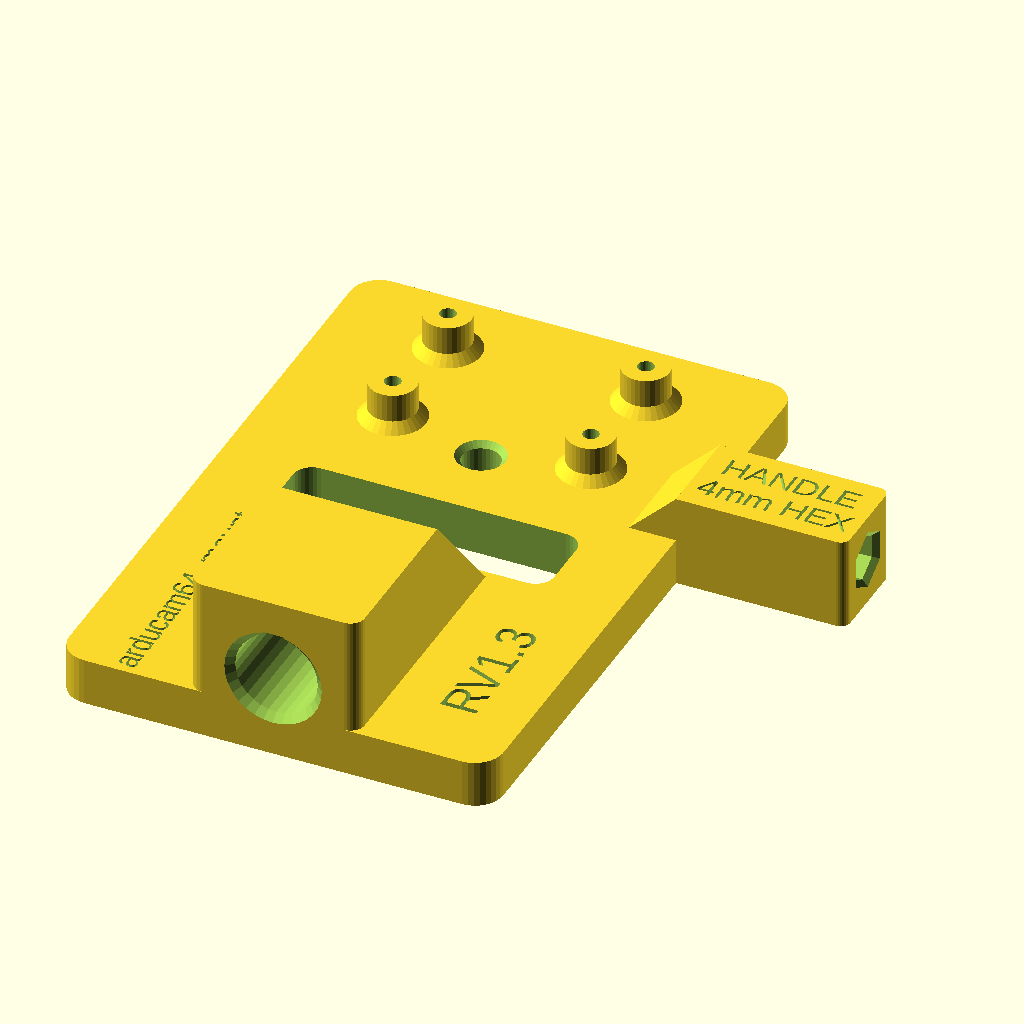
Cell 1 — every parameter at its default value.
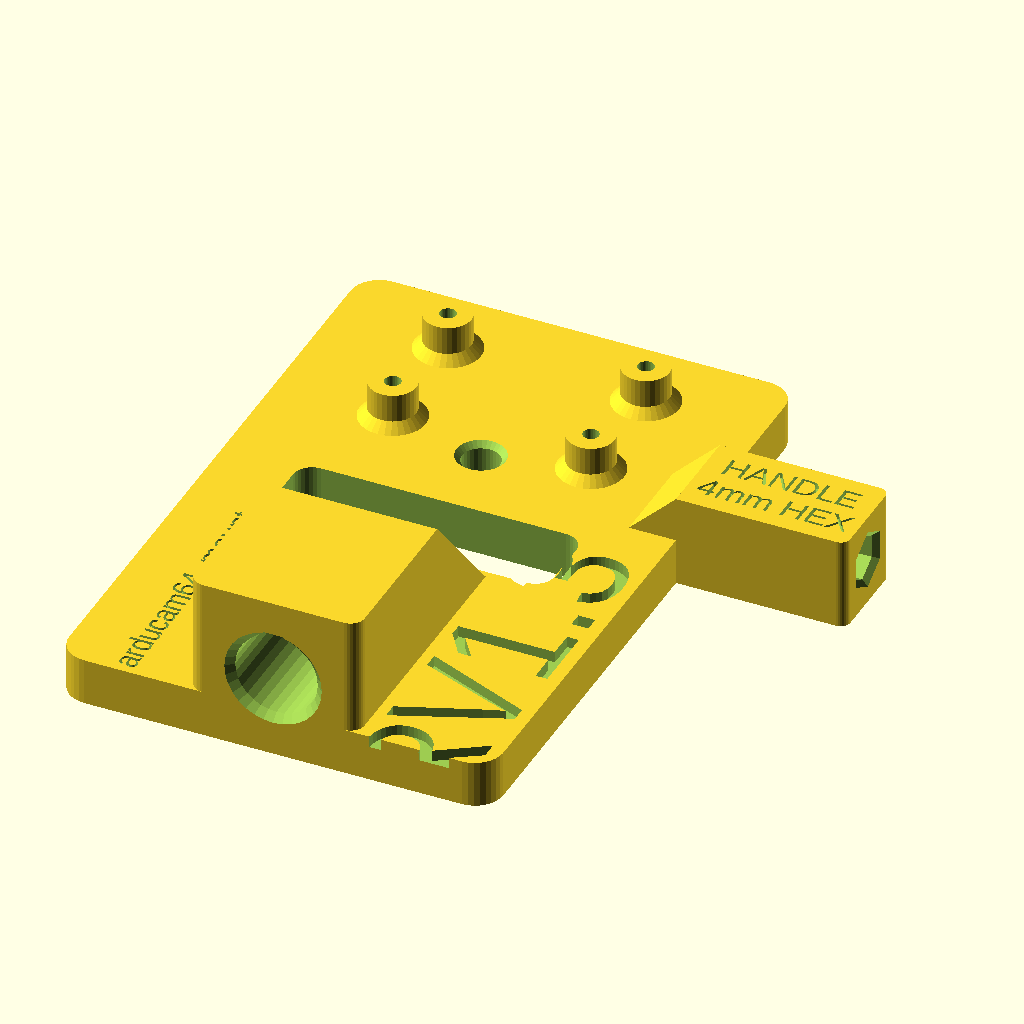
Cell 2 — rev_size set to 12, the other parameters unchanged.
All cells are drawn from the same view direction (rotation 55°, 0°, 25°, orthographic, colour scheme Cornfield), but the view is re-fitted for each cell, so position and scale can differ between cells as well as the parameter.
The OpenSCAD source (hardware/camera_rig/arducam64_mount.scad):
/* ---------------------------------------------------------------------------
   Arducam 64MP camera mount plate  (RPi v1/v2 camera form factor)

   Flat plate, camera sits on four proud posts at the +Y end, ribbon cable
   drops straight through a slot just inboard of the posts, and the -Y end
   thickens into a boss that houses a 1/4"-20 UNC threaded insert.

   Footprint is from the official Raspberry Pi Camera Module 2 mechanical
   drawing (RP-008149-DS): PCB 25 x 23.862, R2.0 corners, 4 x 2.2 dia holes
   on a 21.0 x 12.5 pattern, inset 2.0 from three edges and 9.362 from the
   FPC-connector edge.  Arducam's 64MP boards share this form factor.

   A plumb-bob hole runs through the plate on the lens's optical axis, derived
   from the measured module geometry under [Lens / optical axis].  lens_ref_edge
   picks which PCB edge that measurement was taken from.

   The revision string under [Revision] is cut into the plate's +Z face, lying
   flat in XY with the baseline running along Y.  The part name under [Label]
   is cut into the +Z face on the other side of the boss (-X), in the mirror
   of the revision's zone, always on the top face whatever rev_face says.

   Set `copies` under [Build Plate] to lay out that many mounts in a grid,
   centred on the origin.  copies = 1 renders the single part at the origin.

   A wrench handle sticks out of one long edge, level with the plumb hole in Y.
   It is a block with a blind hexagonal socket running along X, so the long arm
   of a hex key slides in and becomes a lever: the camera can be aimed from
   outside the frame, and the extra length makes small moves easier.  The
   socket is printed with a vertex up, so every face is 30 deg off vertical and
   it needs no support or bridging.

   Geometry: plate bottom on Z0, long axis along +Y, tripod end at Y0.

   REV 1:
     - move plumb bob hole to align with lens
   REV 1.1:
     - wrench handle on the +X edge, on the plumb hole's Y (replaces the
       boss-copy mockup).  Blind hex socket for a 4 mm key, 16 mm deep,
       0.35 mm clearance across flats, lead-in chamfer at the mouth, and a
       ramp gusset onto the plate top.
     - build-plate grid spacing accounts for the handle's reach
   REV 1.2:
     - handle top engraved "HANDLE" / "4mm HEX" (the key size follows hex_af)
     - plate_w 40 -> 46 so the handle ramp ends 5.5 mm outside the PCB edge
       instead of 2.5; new handle_pcb_gap check warns if it gets closer
   REV 1.3:
     - part name (`part_name`, the file name without .scad) engraved in the
       top face on the -X side of the boss, mirroring the revision's zone,
       reading along Y ([Label] group).  Same fit checks as the revision.
   --------------------------------------------------------------------------- */

/* [Revision] */
// Lies flat in the XY plane on the +Z face, reading along the Y axis (bottom to
// top in plan view).  On the underside it is mirrored so it reads the right way
// round with the part turned over.  revision = "" leaves the part unmarked.
revision      = "RV1.3";
rev_face      = "top";   // [top, bottom]
rev_size      = 4;       // cap height, mm - across X, since the text runs along Y  [2:0.5:12]
rev_depth     = 1.2;     // how deep it is cut in, mm  [0.4:0.1:2.5]
// Auto centres it in the clear patch of flat top plate beside the boss and its
// ramp, at the 1/4"-20 end - clear of the PCB, so it stays readable with the
// camera fitted.
rev_auto      = true;
rev_x         = 14.5;    // across X, used when rev_auto = false  [-20:0.1:20]
rev_y         = 14.9;    // along Y,  used when rev_auto = false  [0:0.1:80]

/* [Label] */
// Top face, -X side of the boss: the mirror of the revision's zone, centred in
// it, reading along Y like the revision.  part_name = "" leaves it off.
part_name     = "arducam64_mount"; // file name without .scad
name_size     = 2.5;     // cap height, mm  [1.5:0.5:5]
name_depth    = 0.6;     // how deep it is cut in, mm  [0.2:0.1:1.5]

/* [Tripod mount] */
// Which way the 1/4"-20 axis runs: through the end face (in the plane of the
// plate) or through the flat face (normal to the plate)
tripod_axis   = "edge";  // [edge, face]
insert_od     = 9.25;     // measured OD of the brass insert's body
// How far under the OD to bore.  A heat-set insert wants the plastic to be
// squeezed into its knurls: ~0.4-0.6.  Press-fit/epoxy-in: ~0.05-0.1.
// Negative gives clearance, e.g. for a bolt passing through.
insert_grip   = 0.5;     // [-0.5:0.05:1]
insert_depth  = 13.5;    // bore depth (1/4"-20 heat-set inserts are ~12.7 long)
insert_lead   = 0.8;     // 45-deg lead-in: eases entry and takes the displaced plastic
// THE wall knob: minimum material left around the bore, measured at the bore's
// widest point and above the teardrop apex.  boss_h and boss_w derive from it.
boss_wall     = 3.6;     // [1.5:0.2:8]
boss_w_min    = 18;      // floor on the boss width; boss_wall widens it past this if needed
boss_len      = 18;      // boss length along Y; minus insert_depth = wall behind the bore
boss_ramp     = 11;      // length of the blend from boss down to plate
boss_r        = 1.5;     // plan-view rounding on the boss's end face
teardrop_bore = true;    // edge mode: apex on the bore so it bridges without support
teardrop_apex = 1.15;    // apex height / bore radius; 1.414 = full 90-deg point, less = truncated
face_y        = 9;       // face mode only: bore centre along Y

/* [Plate] */
plate_len     = 70;      // overall length along Y
plate_w       = 46;      // overall width across X; wide enough to keep the handle ramp off the PCB
plate_t       = 5;       // plate thickness
plate_r       = 3;       // plan-view corner rounding

/* [Camera footprint] */
hole_dx       = 21;      // hole pattern across X  (the 25 mm PCB dimension)
hole_dy       = 12.5;    // hole pattern along Y   (the 23.862 mm PCB dimension)
cam_y         = 56;      // Y of the hole-pattern centre
pcb_x         = 25;      // PCB width  (ghost only)
pcb_y         = 23.95;   // PCB length in Y, measured (ghost only)
// Hole CENTRE inset from the PCB's top edge - the edge the lens module is
// referenced from.  Measured: screw-hole edge 0.96-1.0 from that edge, plus the
// 1.1 hole radius, so 2.06-2.10.  The RPi drawing's nominal is 2.0; 2.08 is the
// value that makes pcb_y and the drawing's 9.362 connector-side inset agree.
pcb_edge      = 2.08;

/* [Lens / optical axis] */
plumb_hole    = true;    // through-hole on the lens's optical axis, for a plumb line
plumb_dia     = 4;     // string or hook clearance
plumb_cham    = 0.6;     // 45-deg lead-in on both faces, 0 to disable
// Optical axis.  Y is not guessed - it is worked back from the measured module:
// the lens sits centred in a housing lens_mod_y deep, whose near edge is
// lens_mod_gap from the PCB's top edge, and that edge is pcb_edge beyond the
// +Y screw-hole row.  Change a measurement and the plumb hole follows.
lens_mod_y    = 13.14;   // camera module housing, Y dimension (measured)
lens_mod_gap  = 0.3;     // reference PCB edge to the module's near edge (measured)
// Which PCB edge lens_mod_gap is measured from.  "connector" is the edge nearest
// the cable slot, 9.37 in from its hole row; "far" is the opposite edge, 2.08 in
// from its hole row.  The two put the lens 10.2 mm apart, so get this right.
lens_ref_edge = "connector";  // [connector, far]
lens_off_x    = 0;       // lens is centred across the board in X  [-12:0.1:12]

/* [Posts] */
post_od       = 5;     // post outside diameter
post_h        = 4;       // how far the posts stand proud of the plate
post_pilot    = 1.7;     // pilot bore for an M2 thread-forming screw
post_pilot_d  = 8;       // pilot depth measured down from the post top
post_cham     = 1.0;     // 45-deg chamfer skirt at the post base, 0 to disable

/* [Cable opening] */
cable_slot_w  = 30;      // across X; clears a 20-pin 1.0 mm FFC (20.5) and the connector
cable_slot_l  = 9;       // along Y
cable_slot_r  = 2;       // corner rounding
cable_slot_gap = 7.5;    // flat left between the slot and the nearest post's base chamfer

/* [Wrench handle] */
handle_side   = "+X";    // which long edge it sticks out of, or none  [+X, -X, none]
hex_af        = 4;       // hex key size, across flats, mm  [1.5:0.5:10]
// Added to hex_af for the socket.  FDM holes print a little small; 0.35 slides
// on and off a 4 mm key without a fight and without much rattle.  Raise it if
// the key sticks, drop it if the camera wanders when you let go.
hex_clear     = 0.35;    // [0:0.05:1]
hex_depth     = 16;      // how far the key goes in (at least 15), mm  [8:0.5:40]
hex_lead      = 0.6;     // 45-deg lead-in at the socket mouth, 0 to disable  [0:0.1:1.5]
handle_wall   = 2.4;     // minimum material around the socket, mm  [1.2:0.2:5]
handle_w_min  = 10;      // floor on the block width in Y; handle_wall widens it past this
handle_back   = 2;       // solid between the socket bottom and the plate edge, mm  [0:0.5:10]
handle_ramp   = 5;       // gusset from the block top down onto the plate top, inboard, mm  [0:0.5:7]
handle_r      = 1;       // plan-view rounding on the block's outer corners  [0:0.1:3]
// Minimum flat plate left between the ramp's inboard end and the PCB edge, so
// the ramp never gets in the way of seating the board or its screws
handle_pcb_gap = 3;      // [0:0.5:10]
// Engraved on the handle top in two lines, reading outward along X.  The second
// line is built from hex_af, so it always names the key the socket is cut for.
handle_label  = "HANDLE";   // first line, "" for none
handle_label_size  = 2.6;   // cap height, mm  [1.5:0.1:5]
handle_label_depth = 0.6;   // how deep it is cut in, mm  [0.2:0.1:1.5]

/* [Build Plate] */
copies      = 1;       // how many mounts to lay out  [1:200]
plate_gap     = 5;       // clear space between neighbours, mm
plate_cols    = 0;       // columns across X; 0 = auto (near-square grid)

/* [Preview] */
show_pcb_ghost = false;  // transparent mock-up of the camera board

/* [Render] */
$fn = $preview ? 32 : 96;
eps = 0.01;

/* [Hidden] */
// wrench handle.  The socket is a hexagon with a vertex straight up and down, so
// it is taller (across corners) than it is wide (across flats).
hex_w        = hex_af + hex_clear;                 // socket across flats, in Y
hex_rc       = hex_w / 2 / cos(30);                // socket circumradius, in Z
handle_sgn   = handle_side == "-X" ? -1 : 1;
handle_on    = handle_side != "none";
handle_reach = hex_depth + handle_back;            // how far it stands off the plate edge
handle_h     = 2 * (handle_wall + hex_rc);
handle_w     = max(handle_w_min, hex_w + 2 * handle_wall);
hex_z        = handle_h / 2;                       // socket axis height

// build-plate grid: the part spans X part_x0..part_x1 (the plate, plus the
// handle on whichever side it is) and Y 0..plate_len
part_x0   = -plate_w / 2 - (handle_on && handle_sgn < 0 ? handle_reach : 0);
part_x1   =  plate_w / 2 + (handle_on && handle_sgn > 0 ? handle_reach : 0);
part_dx   = part_x1 - part_x0;
part_dy   = plate_len;
grid_cols = plate_cols > 0 ? plate_cols : ceil(sqrt(copies));
grid_rows = ceil(copies / grid_cols);
pitch_x   = part_dx + plate_gap;
pitch_y   = part_dy + plate_gap;

// boss is sized from boss_wall, not dialled in by hand.  bore_half is the bore's
// widest point (the lead-in cone at the mouth); apex_up is how far the teardrop
// reaches above the axis.  Both have to be walled.
insert_dia = insert_od - insert_grip;              // the bore actually cut
bore_r    = insert_dia / 2;
bore_half = bore_r + insert_lead;
apex_up   = teardrop_bore ? max(bore_r * teardrop_apex, bore_half) : bore_half;
bore_z    = bore_half + boss_wall;                 // edge mode: bore axis height
boss_h    = tripod_axis == "edge" ? bore_z + apex_up + boss_wall
                                  : insert_depth + boss_wall;
boss_w    = max(boss_w_min, 2 * (bore_half + boss_wall));

// slot sits just inboard of the connector-side post row
slot_y  = cam_y - hole_dy / 2 - post_od / 2 - post_cham - cable_slot_gap - cable_slot_l / 2;
slot_y0 = slot_y - cable_slot_l / 2;
ramp_end = boss_len + boss_ramp;

// PCB edges, as insets from their nearest hole row
pcb_conn_edge = pcb_y - hole_dy - pcb_edge;        // connector-side hole inset

// optical axis, in plate coordinates.  lens_in is the lens centre measured in
// from whichever PCB edge lens_ref_edge names.
lens_in       = lens_mod_gap + lens_mod_y / 2;
lens_off_y    = lens_ref_edge == "connector"
                  ? lens_in - (hole_dy / 2 + pcb_conn_edge)
                  : (hole_dy / 2 + pcb_edge) - lens_in;
lens_cx = lens_off_x;
lens_cy = cam_y + lens_off_y;
plumb_r = plumb_dia / 2 + plumb_cham;
post_skirt = post_od / 2 + post_cham;
post_clear = min([ for (x = [-1, 1], y = [-1, 1])
                   sqrt(pow(lens_off_x - x * hole_dx / 2, 2) +
                        pow(lens_off_y - y * hole_dy / 2, 2)) ])
             - plumb_r - post_skirt;
// the handle sits on the optical axis's Y; its ramp is the only part inboard of
// the plate edge, so that is what has to clear the posts and the PCB
handle_y      = lens_cy;
handle_ramp_x = plate_w / 2 - handle_ramp;         // inboard end of the ramp, |X|
handle_post_clear = handle_ramp_x - (hole_dx / 2 + post_od / 2 + post_cham);
handle_pcb_clear  = handle_ramp_x - pcb_x / 2;
// handle label: two lines centred on the block top, baseline along X
handle_key_label = str(hex_af, "mm HEX");
handle_lines   = handle_label == "" ? [handle_key_label] : [handle_label, handle_key_label];
handle_lbl_gap = handle_label_size * 0.5;          // between the two lines
handle_lbl_len = max([ for (s = handle_lines) len(s) ]) * handle_label_size * 0.72;
handle_lbl_tall = len(handle_lines) * handle_label_size + (len(handle_lines) - 1) * handle_lbl_gap;

// revision text band.  On the top face the clear strip runs from the far side of
// the cable slot up to whichever comes first, the plumb hole or the near posts;
// on the underside the band under the boss ramp is clear of everything.
// rev_w is a rough glyph advance, good enough to check it fits across the plate.
pilot_floor = plate_t + post_h - post_pilot_d;

// The text runs along Y, so its length is in Y and its cap height is across X.
rev_len    = len(revision) * rev_size * 0.72;
// The clear rectangle of flat top plate beside the boss and ramp: they are only
// boss_w wide, so it runs from there out to the plate edge, and up to where the
// cable slot starts.  Auto sits the text in the middle of it, both ways.
rev_zone_x0 = boss_w / 2;
rev_zone_x1 = plate_w / 2;
rev_zone_y1 = slot_y0;
rev_x_auto  = (rev_zone_x0 + rev_zone_x1) / 2;
rev_y_auto  = rev_zone_y1 / 2;
rev_xx = rev_auto ? rev_x_auto : rev_x;
rev_yy = rev_auto ? rev_y_auto : rev_y;
rev_x0 = rev_xx - rev_size / 2;   rev_x1 = rev_xx + rev_size / 2;
rev_y0 = rev_yy - rev_len  / 2;   rev_y1 = rev_yy + rev_len  / 2;
// name: centred in the mirror of the revision zone (-X of the boss), ~1.3 x
// cap height across X with the descenders; same rough glyph advance
name_w   = 1.3 * name_size;
name_len = len(part_name) * name_size * 0.72;
name_xx  = -(rev_zone_x0 + rev_zone_x1) / 2;
name_yy  = rev_zone_y1 / 2;
name_x0  = name_xx - name_w / 2;   name_x1 = name_xx + name_w / 2;
name_y0  = name_yy - name_len / 2; name_y1 = name_yy + name_len / 2;
name_hit_slot = name_x1 > -cable_slot_w / 2 && name_x0 < cable_slot_w / 2 &&
                name_y1 > slot_y0 && name_y0 < slot_y0 + cable_slot_l;
name_hit_ramp = name_x1 > -boss_w / 2 && name_x0 < boss_w / 2 && name_y0 < ramp_end;

// footprint clashes, as plain rectangle overlaps
rev_hit_slot  = rev_x1 > -cable_slot_w / 2 && rev_x0 < cable_slot_w / 2 &&
                rev_y1 > slot_y0 && rev_y0 < slot_y0 + cable_slot_l;
rev_hit_plumb = rev_x1 > lens_cx - plumb_r && rev_x0 < lens_cx + plumb_r &&
                rev_y1 > lens_cy - plumb_r && rev_y0 < lens_cy + plumb_r;
// the ramp is only boss_w wide, so text out on the rail clears it even at low Y
rev_hit_ramp  = rev_x1 > -boss_w / 2 && rev_x0 < boss_w / 2 && rev_y0 < ramp_end;
rev_hit_post  = len([ for (x = [-1, 1], y = [-1, 1])
                      if (rev_x1 > x * hole_dx / 2 - post_skirt &&
                          rev_x0 < x * hole_dx / 2 + post_skirt &&
                          rev_y1 > cam_y + y * hole_dy / 2 - post_skirt &&
                          rev_y0 < cam_y + y * hole_dy / 2 + post_skirt) 1 ]) > 0;
// PCB extents, for the ghost
pcb_y0  = cam_y - hole_dy / 2 - pcb_conn_edge;
pcb_y1  = cam_y + hole_dy / 2 + pcb_edge;

echo(str("hole pattern  : ", hole_dx, " x ", hole_dy, " mm, posts at Y=",
         cam_y - hole_dy / 2, " and ", cam_y + hole_dy / 2));
echo(str("cable slot    : Y ", slot_y - cable_slot_l / 2, " .. ", slot_y + cable_slot_l / 2));
echo(str("PCB occupies  : Y ", pcb_y0, " .. ", pcb_y1, "  (plate ends at ", plate_len, ")"));
echo(str("screw         : M2 thread-forming, ", post_h + 1 + 4, " mm long, ",
         post_pilot, " mm pilot"));
echo(str("insert        : ", insert_od, " OD -> ", insert_dia, " bore (", insert_grip,
         " grip), ", insert_depth, " deep"));
echo(str("boss          : ", boss_w, " wide x ", boss_len, " long x ", boss_h, " tall"));
echo(str("wall  boss side   : ", (boss_w - 2 * bore_half) / 2, "   <- boss_wall, boss_w_min"));
if (tripod_axis == "edge") {
    echo(str("wall  boss bottom : ", bore_z - bore_half, "   <- boss_wall"));
    echo(str("wall  boss top    : ", boss_h - bore_z - apex_up, "   <- boss_wall, teardrop_apex"));
    echo(str("wall  bore back   : ", boss_len - insert_depth, "   <- boss_len, insert_depth"));
} else {
    echo(str("wall  bore ceiling: ", boss_h - insert_depth, "   <- boss_wall, insert_depth"));
    echo(str("wall  bore Y ends : ", min(face_y, boss_len - face_y) - bore_half,
             "   <- boss_len, face_y"));
}
echo(str("wall  post        : ", (post_od - post_pilot) / 2, "   <- post_od, post_pilot"));
echo(str("wall  slot rail   : ", (plate_w - cable_slot_w) / 2, "   <- plate_w, cable_slot_w"));
echo(str("wall  plate       : ", plate_t, "   <- plate_t"));
if (plumb_hole) {
    echo(str("optical axis  : ", lens_in, " mm in from the ", lens_ref_edge,
             " edge -> ", lens_off_y, " mm off the hole-pattern centre"));
    echo(str("plumb hole    : dia ", plumb_dia, " at (", lens_cx, ", ", lens_cy,
             "), clear of the posts by ", post_clear, " mm"));
    if (post_clear < 0)
        echo("WARNING: the plumb hole runs into a mounting post - check lens_mod_* / lens_off_x");
    if (abs(lens_cx) < cable_slot_w / 2 + plumb_r && lens_cy - plumb_r < slot_y0 + cable_slot_l)
        echo("WARNING: the plumb hole runs into the cable slot");
    if (abs(lens_cx) + plumb_r > plate_w / 2 || lens_cy + plumb_r > plate_len)
        echo("WARNING: the plumb hole runs off the edge of the plate");
}
if (handle_on) {
    echo(str("handle        : ", handle_side, " edge at Y=", handle_y, ", sticks out ",
             handle_reach, ", ", handle_w, " wide x ", handle_h, " tall"));
    echo(str("hex socket    : ", hex_w, " across flats (", hex_af, " key + ", hex_clear,
             "), ", 2 * hex_rc, " across corners, ", hex_depth, " deep, axis at Z=", hex_z));
    echo(str("wall  handle      : ", (handle_w - hex_w) / 2, " sides, ", handle_wall,
             " top/bottom, ", handle_back, " behind   <- handle_wall, handle_back"));
    echo(str("handle ramp   : to |X|=", handle_ramp_x, ", clear of the posts by ",
             handle_post_clear, " mm, of the PCB edge by ", handle_pcb_clear, " mm"));
    echo(str("handle label  : \"", handle_lines[0],
             len(handle_lines) > 1 ? str("\" / \"", handle_lines[1]) : "", "\"  ",
             handle_label_size, " mm cap, ~", handle_lbl_len, " x ", handle_lbl_tall,
             " on a ", handle_reach, " x ", handle_w, " top, cut ", handle_label_depth, " deep"));
    if (hex_depth < 15)
        echo("WARNING: less than 15 mm of the key goes into the handle socket");
    if (handle_post_clear < 0)
        echo("WARNING: the handle ramp runs into a mounting post - shorten handle_ramp");
    if (handle_pcb_clear < handle_pcb_gap)
        echo(str("WARNING: the handle ramp ends ", handle_pcb_clear, " mm from the PCB edge (want ",
                 handle_pcb_gap, ") - widen plate_w or shorten handle_ramp"));
    if (handle_lbl_len > handle_reach - 2 * handle_r || handle_lbl_tall > handle_w - 1)
        echo("WARNING: the handle label does not fit the block top - reduce handle_label_size");
    if (handle_label_depth > handle_wall - 1)
        echo(str("WARNING: at ", handle_label_depth, " deep the label leaves under 1 mm over the socket"));
    if (handle_h > plate_t + post_h)
        echo(str("note          : the handle top (Z", handle_h, ") is above the PCB underside (Z",
                 plate_t + post_h, "); it stays outside the board in X, so no clash"));
}
if (revision != "") {
    echo(str("revision      : \"", revision, "\"  ", rev_size, " mm cap, ", rev_len,
             " mm long along Y, cut ", rev_depth, " mm into the ", rev_face, " face"));
    echo(str("              : X ", rev_x0, " .. ", rev_x1, ", Y ", rev_y0, " .. ", rev_y1,
             rev_auto ? "  (auto placed)" : ""));
    if (rev_auto)
        echo(str("              : zone X ", rev_zone_x0, "..", rev_zone_x1, " Y 0..",
                 rev_zone_y1, ", margins ", rev_x0 - rev_zone_x0, " across / ",
                 rev_y0, " along"));
    if (rev_hit_slot)  echo("WARNING: the revision text runs into the cable slot");
    if (rev_hit_plumb) echo("WARNING: the revision text runs into the plumb hole");
    if (rev_hit_post)
        echo(rev_face == "bottom" && rev_depth > pilot_floor
             ? str("WARNING: at ", rev_depth, " deep the text breaks into a post pilot hole",
                   " (only ", pilot_floor, " mm of floor under it) - move it or cut shallower")
             : "WARNING: the revision text runs into a mounting post");
    if (rev_face == "top" && rev_hit_ramp)
        echo(str("WARNING: the text crosses the boss ramp (X +/-", boss_w / 2, " below Y",
                 ramp_end, "), where the top surface is sloped - it would be buried"));
    if (rev_x1 > plate_w / 2 || rev_x0 < -plate_w / 2 || rev_y1 > plate_len || rev_y0 < 0)
        echo(str("WARNING: the revision text runs off the plate (X +/-", plate_w / 2,
                 ", Y 0..", plate_len, ") - reduce rev_size or move it"));
}
if (part_name != "") {
    echo(str("part name     : \"", part_name, "\"  ", name_size, " mm cap, ~", name_len,
             " mm long along Y, X ", name_x0, " .. ", name_x1, ", Y ", name_y0, " .. ", name_y1));
    if (name_hit_slot) echo("WARNING: the part name runs into the cable slot");
    if (name_hit_ramp)
        echo("WARNING: the part name crosses the boss ramp - shrink name_size");
    if (name_y1 > rev_zone_y1 || name_y0 < 0 || name_x0 < -plate_w / 2)
        echo("WARNING: the part name runs out of the revision zone - reduce name_size");
}
if (copies > 1)
    echo(str("build plate   : ", copies, " copies in ", grid_cols, " x ", grid_rows,
             " grid, ", grid_cols * pitch_x - plate_gap, " x ",
             grid_rows * pitch_y - plate_gap, " mm overall"));

if (ramp_end > slot_y0)
    echo(str("WARNING: the boss ramp reaches Y", ramp_end, " but the cable slot starts at Y",
             slot_y0, " - shorten boss_ramp, or push cam_y / plate_len out"));

// ---------------------------------------------------------------------------
// 2D profiles
// ---------------------------------------------------------------------------

module rrect(w, l, r) {
    // X-centred, Y from 0 to l, all four corners rounded
    translate([0, l / 2]) offset(r = r) square([w - 2 * r, l - 2 * r], center = true);
}

module boss_plan() {
    // rounded at the free end (Y0), full width where the ramp picks it up, so
    // the two meet without a step
    hull() {
        translate([-boss_w / 2, boss_len - eps]) square([boss_w, eps]);
        translate([-boss_w / 2 + boss_r, boss_r]) circle(boss_r);
        translate([ boss_w / 2 - boss_r, boss_r]) circle(boss_r);
    }
}

module teardrop(d, h) {
    // Bore along +Y with an apex pointing +Z so it bridges when printed flat.
    // Truncated at apex_up: a full 90-deg point costs 1.414r of height, all of
    // which would have to be walled, and the 2-3 mm flat left by truncating
    // bridges perfectly well.
    r = d / 2;
    rotate([-90, 0, 0]) linear_extrude(h) {
        if (teardrop_bore)
            intersection() {
                union() {
                    circle(r);
                    rotate(225) square([r, r]);
                }
                translate([-2 * r, -apex_up]) square([4 * r, 4 * r]);
            }
        else
            circle(r);
    }
}

// ---------------------------------------------------------------------------
// Solids
// ---------------------------------------------------------------------------

module base_plate() {
    linear_extrude(plate_t) rrect(plate_w, plate_len, plate_r);
}

module boss() {
    union() {
        linear_extrude(boss_h) boss_plan();
        // ramp down to the plate, ~37 deg on the defaults: prints unsupported
        hull() {
            translate([-boss_w / 2, boss_len - eps, 0]) cube([boss_w, eps, boss_h]);
            translate([-boss_w / 2, boss_len + boss_ramp, 0]) cube([boss_w, eps, plate_t]);
        }
    }
}

module handle_plan() {
    // plan view in the handle's own frame: X runs outward from the plate edge
    // (X0), Y centred.  Outer corners rounded; the inner end runs eps into the
    // plate so the two fuse.
    r = min(handle_r, handle_w / 2 - eps);
    hull() {
        translate([-eps, -handle_w / 2]) square([eps, handle_w]);
        if (r > 0) {
            translate([handle_reach - r, -handle_w / 2 + r]) circle(r);
            translate([handle_reach - r,  handle_w / 2 - r]) circle(r);
        } else
            translate([handle_reach - eps, -handle_w / 2]) square([eps, handle_w]);
    }
}

module handle_frame() {
    // handle frame -> plate frame: origin on the chosen long edge at handle_y,
    // X pointing away from the plate
    translate([handle_sgn * plate_w / 2, handle_y, 0])
        mirror([handle_sgn < 0 ? 1 : 0, 0, 0]) children();
}

module handle() {
    handle_frame() {
        linear_extrude(handle_h) handle_plan();
        // gusset down onto the plate top: ~44 deg on the defaults, and it slopes
        // up out of the bed, so it prints unsupported
        if (handle_ramp > 0)
            hull() {
                translate([0, -handle_w / 2, 0]) cube([eps, handle_w, handle_h]);
                translate([-handle_ramp, -handle_w / 2, 0]) cube([eps, handle_w, plate_t]);
            }
    }
}

module post() {
    translate([0, 0, plate_t]) {
        cylinder(d = post_od, h = post_h);
        if (post_cham > 0)
            cylinder(d1 = post_od + 2 * post_cham, d2 = post_od, h = post_cham);
    }
}

module posts() {
    for (x = [-1, 1], y = [-1, 1])
        translate([x * hole_dx / 2, cam_y + y * hole_dy / 2, 0]) post();
}

// ---------------------------------------------------------------------------
// Cuts
// ---------------------------------------------------------------------------

module pilot_holes() {
    z_top = plate_t + post_h;
    for (x = [-1, 1], y = [-1, 1])
        translate([x * hole_dx / 2, cam_y + y * hole_dy / 2, z_top + eps])
            mirror([0, 0, 1]) cylinder(d = post_pilot, h = post_pilot_d + eps);
}

module cable_slot() {
    translate([0, slot_y0, -eps])
        linear_extrude(max(plate_t, boss_h) + 2 * eps)
            rrect(cable_slot_w, cable_slot_l, cable_slot_r);
}

module rev_glyphs() {
    text(revision, size = rev_size, halign = "center", valign = "center");
}

module name_mark() {
    // top face, -X of the boss, reading along Y like rev_mark()
    translate([name_xx, name_yy, plate_t - name_depth]) rotate([0, 0, 90])
        linear_extrude(name_depth + eps)
            text(part_name, size = name_size, halign = "center", valign = "center");
}

module rev_mark() {
    // rotate([0,0,90]) turns the baseline from +X onto +Y, so the text reads
    // bottom-to-top in plan view
    if (rev_face == "bottom")
        // mirrored in X so it reads correctly with the part turned over
        translate([rev_xx, rev_yy, -eps]) mirror([1, 0, 0]) rotate([0, 0, 90])
            linear_extrude(rev_depth + eps) rev_glyphs();
    else
        translate([rev_xx, rev_yy, plate_t - rev_depth]) rotate([0, 0, 90])
            linear_extrude(rev_depth + eps) rev_glyphs();
}

module plumb_bore() {
    // straight through the plate, on the optical axis, chamfered both faces so a
    // line or hook seats without a burr
    translate([lens_cx, lens_cy, 0]) {
        translate([0, 0, -eps]) cylinder(d = plumb_dia, h = plate_t + 2 * eps);
        if (plumb_cham > 0) {
            translate([0, 0, -eps])
                cylinder(d1 = plumb_dia + 2 * plumb_cham, d2 = plumb_dia,
                         h = plumb_cham + eps);
            translate([0, 0, plate_t + eps]) mirror([0, 0, 1])
                cylinder(d1 = plumb_dia + 2 * plumb_cham, d2 = plumb_dia,
                         h = plumb_cham + eps);
        }
    }
}

module hex_socket() {
    // blind hex along X, entering from the handle's outer face.  $fn = 6 with
    // the rotate puts a vertex straight up and one straight down.
    handle_frame()
        translate([handle_reach + eps, 0, hex_z]) rotate([0, -90, 0]) {
            cylinder(r = hex_rc, h = hex_depth + eps, $fn = 6);
            if (hex_lead > 0)
                cylinder(r1 = hex_rc + hex_lead / cos(30), r2 = hex_rc,
                         h = hex_lead + eps, $fn = 6);
        }
}

module handle_mark() {
    // cut into the block top, centred on it.  Placed in plate coordinates rather
    // than through handle_frame(), so a -X handle is not mirrored.
    n = len(handle_lines);
    pitch = handle_label_size + handle_lbl_gap;
    translate([handle_sgn * (plate_w / 2 + handle_reach / 2), handle_y,
               handle_h - handle_label_depth])
        linear_extrude(handle_label_depth + eps)
            for (i = [0 : n - 1])
                translate([0, ((n - 1) / 2 - i) * pitch])
                    text(handle_lines[i], size = handle_label_size,
                         halign = "center", valign = "center");
}

module insert_bore() {
    if (tripod_axis == "edge") {
        translate([0, -eps, bore_z]) {
            teardrop(insert_dia, insert_depth + eps);
            if (insert_lead > 0)
                rotate([-90, 0, 0])
                    cylinder(d1 = insert_dia + 2 * insert_lead, d2 = insert_dia,
                             h = insert_lead);
        }
    } else {
        translate([0, face_y, -eps]) {
            cylinder(d = insert_dia, h = insert_depth + eps);
            if (insert_lead > 0)
                cylinder(d1 = insert_dia + 2 * insert_lead, d2 = insert_dia,
                         h = insert_lead + eps);
        }
    }
}

// ---------------------------------------------------------------------------

module mount() {
    difference() {
        union() {
            base_plate();
            boss();
            posts();
            if (handle_on) handle();
        }
        pilot_holes();
        cable_slot();
        insert_bore();
        if (handle_on) hex_socket();
        if (handle_on) handle_mark();
        if (plumb_hole) plumb_bore();
        if (revision != "") rev_mark();
        if (part_name != "") name_mark();
    }
}

module pcb_ghost() {
    z = plate_t + post_h;
    %union() {
        // board
        translate([0, pcb_y0, z]) linear_extrude(1) rrect(pcb_x, pcb_y, 2);
        // FPC connector, along the board's cable edge
        translate([-20.8 / 2, pcb_y0 + 1, z + 1]) cube([20.8, 5, 1.5]);
        // lens module, sized in Y from the measurement, on the optical axis
        translate([lens_cx, lens_cy, z + 1]) cylinder(d = lens_mod_y, h = 11);
        // the optical axis itself, carried down through the plumb hole
        translate([lens_cx, lens_cy, -12]) cylinder(d = 0.6, h = z + 14);
    }
}

module one() {
    mount();
    if (show_pcb_ghost) pcb_ghost();
}

module plate(n) {
    // grid is centred on the origin; index 0 is the -X/-Y corner
    x0 = -(grid_cols * pitch_x - plate_gap) / 2 - part_x0;
    y0 = -(grid_rows * pitch_y - plate_gap) / 2;
    for (i = [0 : n - 1])
        translate([x0 + (i % grid_cols)      * pitch_x,
                   y0 + floor(i / grid_cols) * pitch_y,
                   0])
            one();
}

if (copies > 1) plate(copies); else one();
Parameter table extracted from the source (name, type, default, range or options):
revision: string, default "RV1.3"
rev_face: string, default "top", options "top", "bottom"
rev_size: number, default 4, range 2 to 12, step 0.5
rev_depth: number, default 1.2, range 0.4 to 2.5, step 0.1
rev_auto: bool, default true
rev_x: number, default 14.5, range -20 to 20, step 0.1
rev_y: number, default 14.9, range 0 to 80, step 0.1
part_name: string, default "arducam64_mount"
name_size: number, default 2.5, range 1.5 to 5, step 0.5
name_depth: number, default 0.6, range 0.2 to 1.5, step 0.1
tripod_axis: string, default "edge", options "edge", "face"
insert_od: number, default 9.25
insert_grip: number, default 0.5, range -0.5 to 1, step 0.05
insert_depth: number, default 13.5
insert_lead: number, default 0.8
boss_wall: number, default 3.6, range 1.5 to 8, step 0.2
boss_w_min: number, default 18
boss_len: number, default 18
boss_ramp: number, default 11
boss_r: number, default 1.5
teardrop_bore: bool, default true
teardrop_apex: number, default 1.15
face_y: number, default 9
plate_len: number, default 70
plate_w: number, default 46
plate_t: number, default 5
plate_r: number, default 3
hole_dx: number, default 21
hole_dy: number, default 12.5
cam_y: number, default 56
pcb_x: number, default 25
pcb_y: number, default 23.95
pcb_edge: number, default 2.08
plumb_hole: bool, default true
plumb_dia: number, default 4
plumb_cham: number, default 0.6
lens_mod_y: number, default 13.14
lens_mod_gap: number, default 0.3
lens_ref_edge: string, default "connector", options "connector", "far"
lens_off_x: number, default 0, range -12 to 12, step 0.1
post_od: number, default 5
post_h: number, default 4
post_pilot: number, default 1.7
post_pilot_d: number, default 8
post_cham: number, default 1
cable_slot_w: number, default 30
cable_slot_l: number, default 9
cable_slot_r: number, default 2
cable_slot_gap: number, default 7.5
handle_side: string, default "+X", options "+X", "-X", "none"
hex_af: number, default 4, range 1.5 to 10, step 0.5
hex_clear: number, default 0.35, range 0 to 1, step 0.05
hex_depth: number, default 16, range 8 to 40, step 0.5
hex_lead: number, default 0.6, range 0 to 1.5, step 0.1
handle_wall: number, default 2.4, range 1.2 to 5, step 0.2
handle_w_min: number, default 10
handle_back: number, default 2, range 0 to 10, step 0.5
handle_ramp: number, default 5, range 0 to 7, step 0.5
handle_r: number, default 1, range 0 to 3, step 0.1
handle_pcb_gap: number, default 3, range 0 to 10, step 0.5
handle_label: string, default "HANDLE"
handle_label_size: number, default 2.6, range 1.5 to 5, step 0.1
handle_label_depth: number, default 0.6, range 0.2 to 1.5, step 0.1
copies: number, default 1, range 1 to 200
